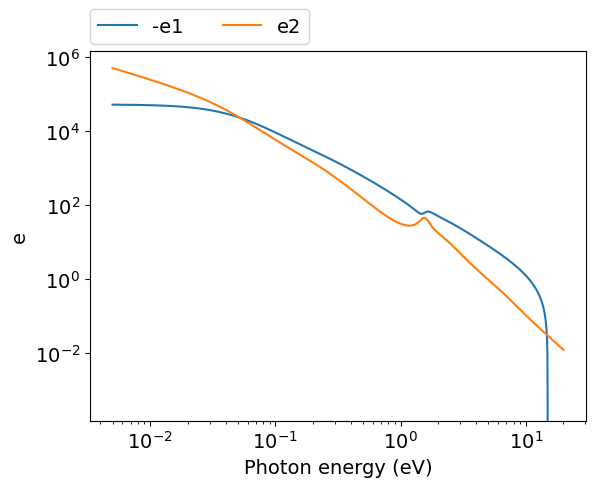
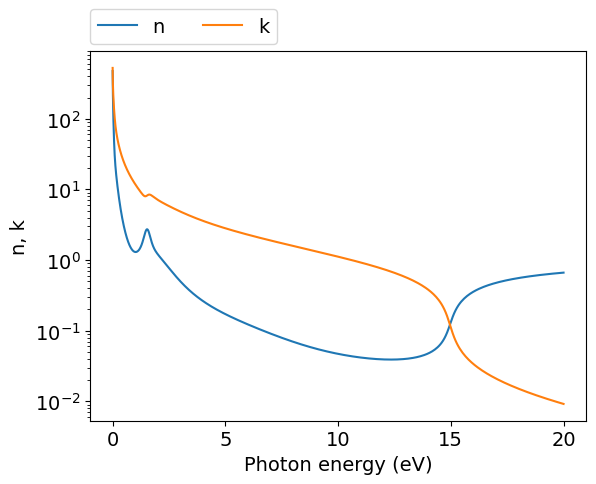
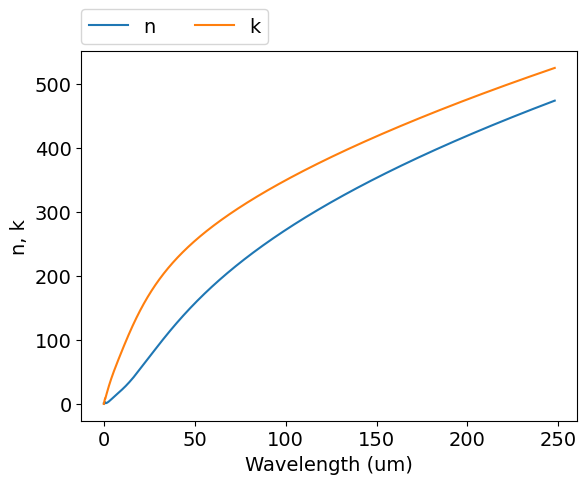

Generate these figures, in order, with matplotlib:
import numpy as np
import matplotlib.pyplot as plt
from scipy.special import wofz as w
p = np.pi
print('p=',p)

# Brendel-Bormann (BB) model parameters
wp = 14.98 #eV
f0 = 0.526 
L0 = 0.047 #eV

f1 = 0.213
L1 = 0.312 #eV
w1 = 0.163 #eV
o1 = 0.013 #eV

f2 = 0.060
L2 = 0.315 #eV
w2 = 1.561 #eV
o2 = 0.042 #eV

f3 = 0.182
L3 = 1.587 #eV
w3 = 1.827 #eV
o3 = 0.256 #eV

f4 = 0.014
L4 = 2.145 #eV
w4 = 4.495 #eV
o4 = 1.735 #eV

Omp = f0**.5 * wp  #eV

def BB(wl):  #wl: eV
    e = 1-Omp**2/(wl*(wl+1j*L0))

    a = (wl**2+1j*wl*L1)**.5
    za = (a-w1)/(2**.5*o1)
    zb = (a+w1)/(2**.5*o1)
    e += 1j*p**.5*f1*wp**2 / (2**1.5*a*o1) * (w(za)+w(zb)) #x1
    
    a = (wl**2+1j*wl*L2)**.5
    za = (a-w2)/(2**.5*o2)
    zb = (a+w2)/(2**.5*o2)
    e += 1j*p**.5*f2*wp**2 / (2**1.5*a*o2) * (w(za)+w(zb)) #x2
    
    a = (wl**2+1j*wl*L3)**.5
    za = (a-w3)/(2**.5*o3)
    zb = (a+w3)/(2**.5*o3)
    e += 1j*p**.5*f3*wp**2 / (2**1.5*a*o3) * (w(za)+w(zb)) #x3
    
    a = (wl**2+1j*wl*L4)**.5
    za = (a-w4)/(2**.5*o4)
    zb = (a+w4)/(2**.5*o4)
    e += 1j*p**.5*f4*wp**2 / (2**1.5*a*o4) * (w(za)+w(zb)) #x4
    
    return e
  
ev_min=0.005
ev_max=20
npoints=2000
eV = np.logspace(np.log10(ev_min), np.log10(ev_max), npoints)
um = 4.13566733e-1*2.99792458/eV
e = BB(eV)
n = (e**.5).real
k = (e**.5).imag


#============================   DATA OUTPUT   =================================
#file = open('out.txt', 'w')
#for i in range(npoints-1, -1, -1):
 #   file.write('\n        {:.4e} {:.4e} {:.4e}'.format(um[i],n[i],k[i]))
#file.close()
    
    
#===============================   PLOT   =====================================
plt.rc('font', family='Arial', size='14')

plt.figure(1)
plt.plot(eV, -e.real, label="-e1")
plt.plot(eV, e.imag, label="e2")
plt.xlabel('Photon energy (eV)')
plt.ylabel('e')
plt.xscale('log')
plt.yscale('log')
plt.legend(bbox_to_anchor=(0,1.02,1,0),loc=3,ncol=2,borderaxespad=0)


#plot n,k vs eV
plt.figure(2)
plt.plot(eV, n, label="n")
plt.plot(eV, k, label="k")
plt.xlabel('Photon energy (eV)')
plt.ylabel('n, k')
plt.yscale('log')
plt.legend(bbox_to_anchor=(0,1.02,1,0),loc=3,ncol=2,borderaxespad=0)


#plot n,k vs um
plt.figure(3)
plt.plot(um, n, label="n")
plt.plot(um, k, label="k")
plt.xlabel('Wavelength (um)')
plt.ylabel('n, k')

plt.legend(bbox_to_anchor=(0,1.02,1,0),loc=3,ncol=2,borderaxespad=0)

plt.show()
